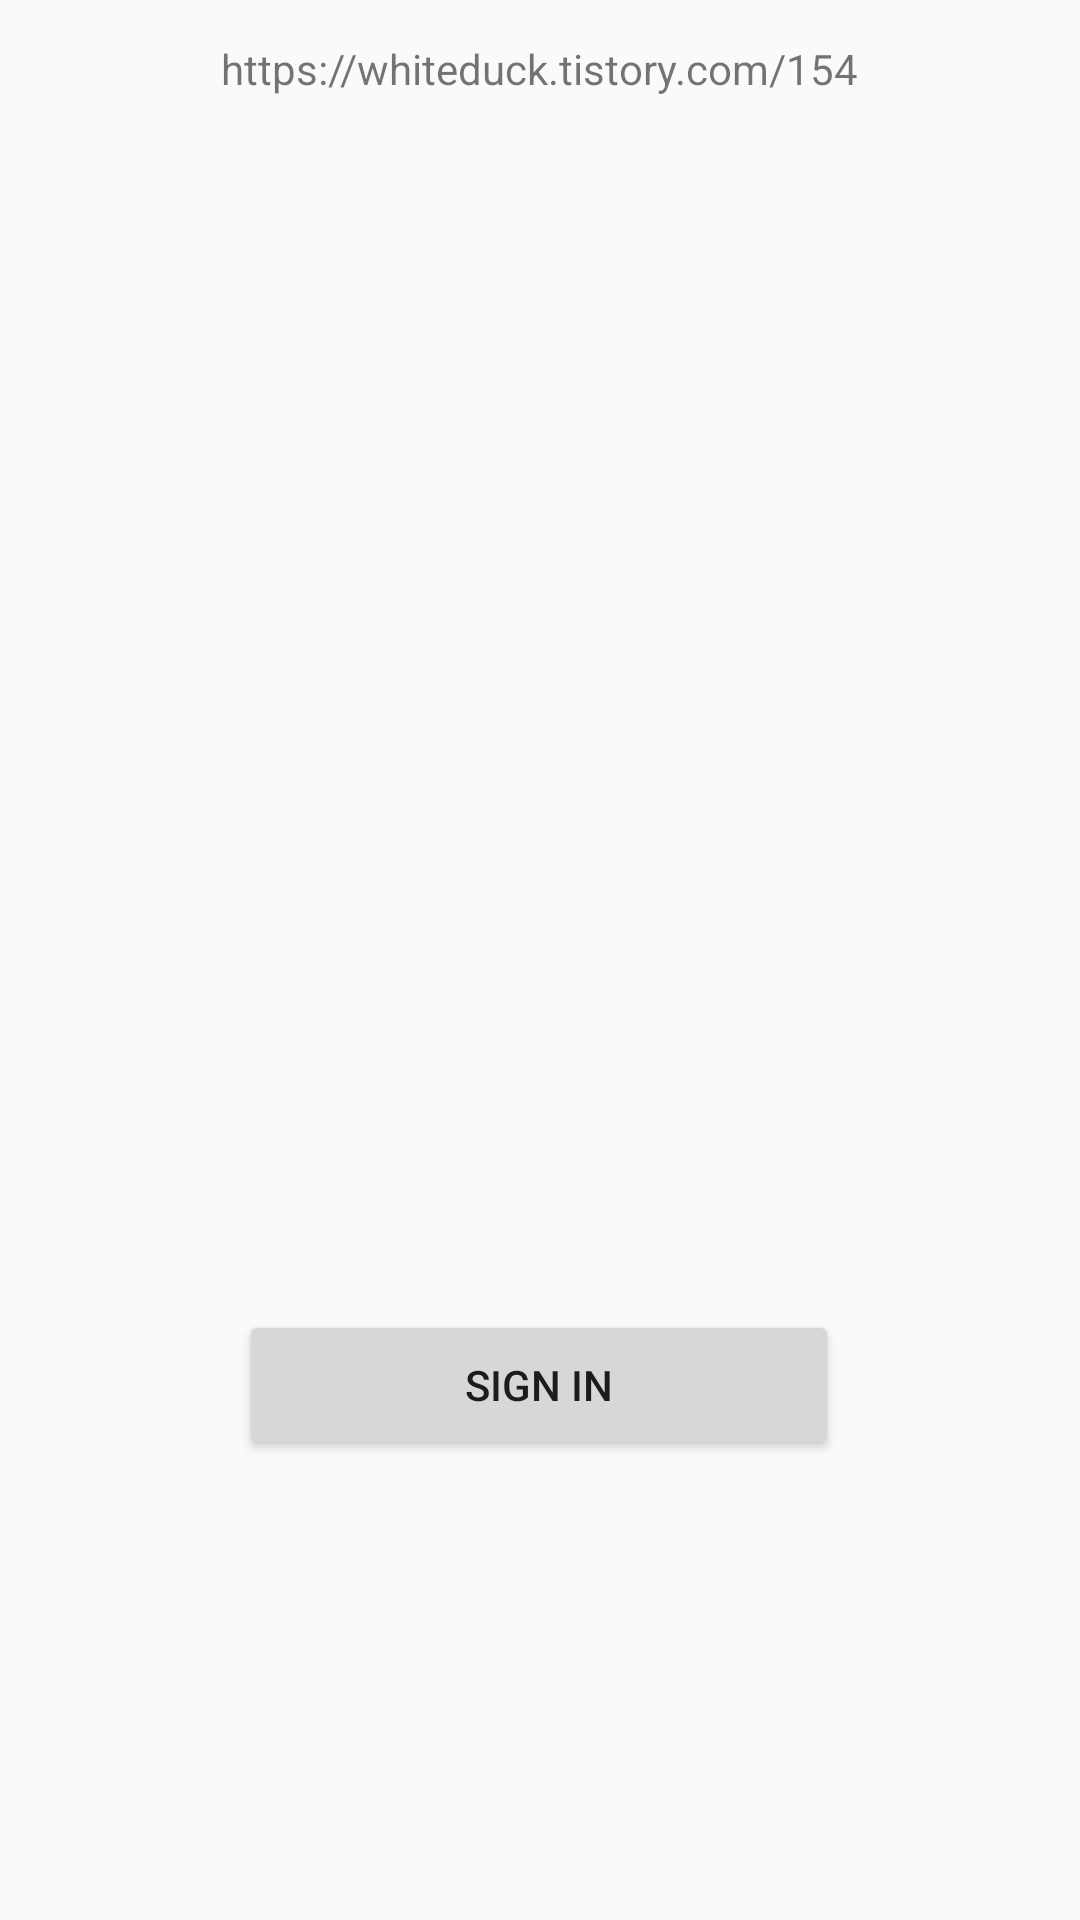

This screen was rendered from an Android layout file. Write that file and the resources it references.
<!-- AndroidManifest.xml: application theme Theme.SnowEx01 -->
<!-- res/layout/user.xml -->
<?xml version="1.0" encoding="utf-8"?>
<androidx.constraintlayout.widget.ConstraintLayout xmlns:android="http://schemas.android.com/apk/res/android"
    xmlns:app="http://schemas.android.com/apk/res-auto"
    xmlns:tools="http://schemas.android.com/tools"
    android:layout_width="match_parent"
    android:layout_height="match_parent">

    <TextView
        android:id="@+id/textView4"
        android:layout_width="wrap_content"
        android:layout_height="wrap_content"
        android:text="https://whiteduck.tistory.com/154"
        app:layout_constraintBottom_toTopOf="@+id/button4"
        app:layout_constraintEnd_toEndOf="parent"
        app:layout_constraintStart_toStartOf="parent"
        app:layout_constraintTop_toTopOf="parent"
        app:layout_constraintVertical_bias="0.032" />

    <Button
        android:id="@+id/button4"
        android:layout_width="200dp"
        android:layout_height="50dp"
        android:text="Sign in"
        app:layout_constraintBottom_toBottomOf="parent"
        app:layout_constraintEnd_toEndOf="parent"
        app:layout_constraintHorizontal_bias="0.498"
        app:layout_constraintStart_toStartOf="parent"
        app:layout_constraintTop_toTopOf="parent"
        app:layout_constraintVertical_bias="0.74" />
</androidx.constraintlayout.widget.ConstraintLayout>
<!-- resources referenced by this layout -->
<resources>
  <style name="Theme.SnowEx01" parent="Theme.AppCompat.Light.NoActionBar" />
</resources>
